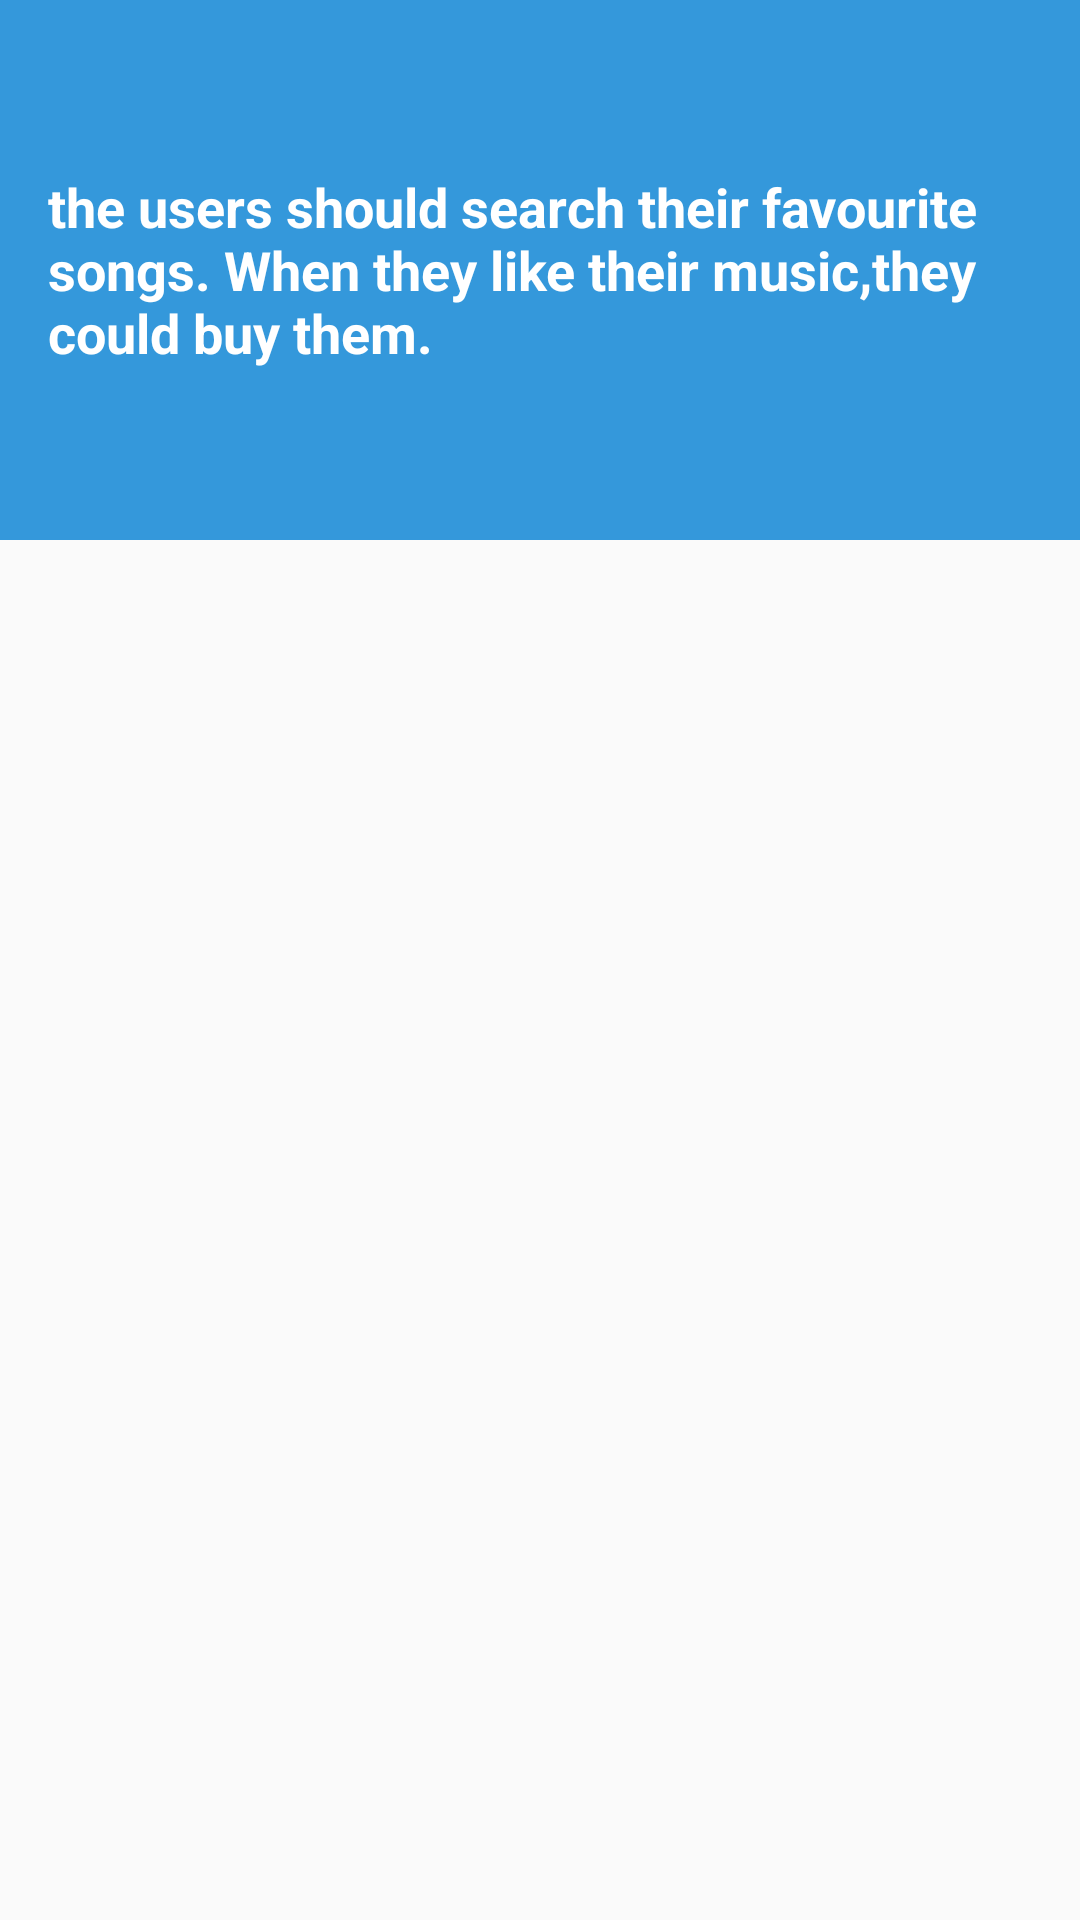

The Android layout XML behind this screen, and the referenced resources:
<!-- AndroidManifest.xml: application theme AppTheme -->
<!-- res/layout/activity_music_search.xml -->
<?xml version="1.0" encoding="utf-8"?>
<LinearLayout xmlns:android="http://schemas.android.com/apk/res/android"
    xmlns:tools="http://schemas.android.com/tools"
    android:layout_width="match_parent"
    android:layout_height="match_parent"
    android:orientation="vertical"
    tools:context="com.example.android.music.MusicSearch">

    <TextView
        android:id="@+id/text_music_search"
        style="@style/CategoryStyleOfTextView"
        android:background="#3498db "
        android:text="@string/MusicSearch" />

    <TextView
        android:id="@+id/music_search"
        style="@style/CategoryStyle"
        android:background="@color/category_family"
        android:text="MusicSearch" />

    <TextView
        android:id="@+id/Buy"
        style="@style/CategoryStyle"
        android:background="#1abc9c "
        android:text="Buy the music" />

</LinearLayout>
<!-- resources referenced by this layout -->
<resources>
  <color name="category_family">#379237</color>
  <string name="MusicSearch">the users should search their favourite songs. When they like their music,they could buy them.</string>
  <style name="CategoryStyle">
          <item name="android:layout_width">match_parent</item>
          <item name="android:layout_height">@dimen/list_item_height</item>
          <item name="android:layout_marginBottom">10dp</item>
          <item name="android:gravity">center_vertical</item>
          <item name="android:padding">16dp</item>
          <item name="android:textColor">@android:color/white</item>
          <item name="android:textStyle">bold</item>
          <item name="android:textAppearance">?android:textAppearanceMedium</item>
      </style>
  <style name="CategoryStyleOfTextView">
          <item name="android:layout_width">match_parent</item>
          <item name="android:layout_height">180dp</item>
          <item name="android:layout_marginBottom">30dp</item>
          <item name="android:gravity">center_vertical</item>
          <item name="android:padding">16dp</item>
          <item name="android:textColor">@android:color/white</item>
          <item name="android:textStyle">bold</item>
          <item name="android:textAppearance">?android:textAppearanceMedium</item>
      </style>
  <style name="AppTheme" parent="Theme.AppCompat.Light.DarkActionBar">
          
          <item name="colorPrimary">@color/colorPrimary</item>
          <item name="colorPrimaryDark">@color/colorPrimaryDark</item>
          <item name="colorAccent">@color/colorAccent</item>
      </style>
  <color name="colorPrimary">#ffbdb2</color>
  <color name="colorPrimaryDark">#4a5876</color>
  <color name="colorAccent">#F8F6B7</color>
</resources>
